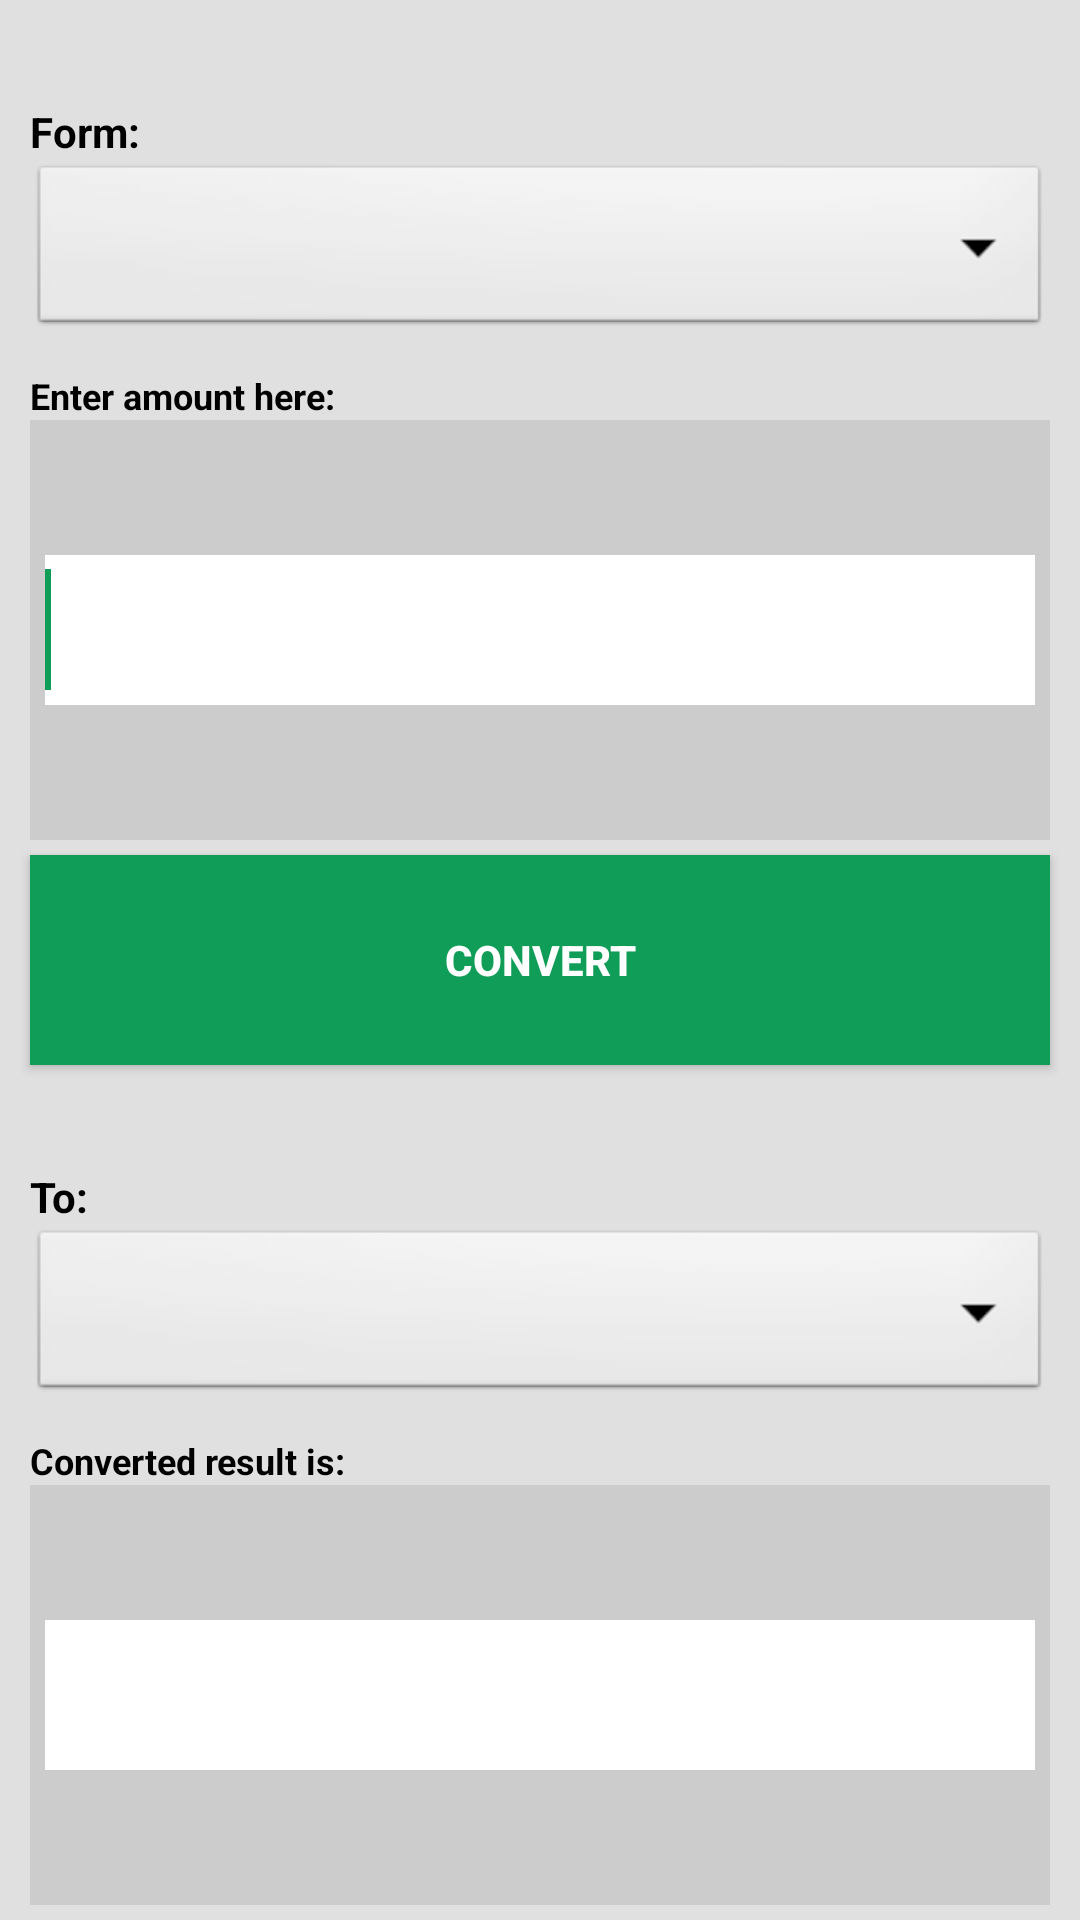

This screen was rendered from an Android layout file. Write that file and the resources it references.
<!-- AndroidManifest.xml: application theme AppTheme -->
<!-- res/layout/activity_common.xml -->
<?xml version="1.0" encoding="utf-8"?>

<LinearLayout xmlns:android="http://schemas.android.com/apk/res/android"
    android:layout_width="fill_parent"
    android:layout_height="fill_parent"
    android:background="#e0e0e0"
    android:orientation="vertical">

    <LinearLayout
        android:layout_width="fill_parent"
        android:layout_height="0dp"
        android:layout_weight="20"
        android:orientation="vertical">

        <TextView
            android:text="Form:"
            style="@style/label.curr"/>

        <Spinner
            android:id="@+id/unit_spinner1"
            android:layout_width="fill_parent"
            android:layout_height="60dp"
            android:layout_marginLeft="10dp"
            android:layout_marginRight="10dp"
            android:background="@android:drawable/btn_dropdown"
            android:prompt="@string/prompt" />

        <TextView
            android:text="Enter amount here:"
            style="@style/label.desc"/>
    </LinearLayout>

    <LinearLayout
        style="@style/layout_back">

        <EditText
            android:id="@+id/unit_input"
            android:layout_width="fill_parent"
            android:layout_height="50dp"
            android:layout_gravity="center_vertical"
            android:layout_marginLeft="5dp"
            android:layout_marginRight="5dp"
            android:background="@color/white"
            android:digits="0123456789."
            android:gravity="center_vertical"
            android:inputType="numberDecimal"
            android:textColor="@color/black"
            android:textSize="30sp">
            <requestFocus/>
        </EditText>
    </LinearLayout>

    <Button
        android:id="@+id/unit_submit"
        android:layout_width="fill_parent"
        android:layout_height="0dp"
        android:layout_marginLeft="10dp"
        android:layout_marginRight="10dp"
        android:layout_weight="10"
        android:text="CONVERT"
        android:textStyle="bold"
        android:onClick="ConvertUnit"
        android:textColor="@color/white"
        android:background="#109D58"/>

    <LinearLayout
        android:layout_width="fill_parent"
        android:layout_height="0dp"
        android:layout_weight="20"
        android:orientation="vertical">

        <TextView
            android:text="To:"
            style="@style/label.curr"/>

        <Spinner
            android:id="@+id/unit_spinner2"
            android:layout_width="fill_parent"
            android:layout_height="60dp"
            android:layout_marginLeft="10dp"
            android:layout_marginRight="10dp"
            android:background="@android:drawable/btn_dropdown"/>

        <TextView
            android:text="Converted result is:"
            style="@style/label.desc"/>
    </LinearLayout>

    <LinearLayout
        style="@style/layout_back">

        <TextView
            android:id="@+id/unit_textView2"
            android:textColor="@color/black"
            android:layout_width="fill_parent"
            android:layout_height="50dp"
            android:layout_gravity="center_vertical"
            android:layout_marginLeft="5dp"
            android:layout_marginRight="5dp"
            android:background="@color/white"
            android:gravity="center_vertical"
            android:textSize="30sp"
            android:maxLines="1"
            android:textAppearance="?android:attr/textAppearanceLarge"
            android:typeface="normal"/>
    </LinearLayout>
</LinearLayout>
<!-- resources referenced by this layout -->
<resources>
  <color name="black">#000</color>
  <color name="white">#FFF</color>
  <string name="prompt">Units</string>
  <style name="label.curr">
          <item name="android:layout_weight">30</item>
          <item name="android:textColor">@color/black</item>
          <item name="android:textStyle">bold</item>
      </style>
  <style name="label.desc">
          <item name="android:layout_weight">15</item>
          <item name="android:textColor">@color/black</item>
          <item name="android:textSize">12sp</item>
          <item name="android:textStyle">bold</item>
      </style>
  <style name="layout_back">
          <item name="android:layout_width">fill_parent</item>
          <item name="android:layout_height">0dp</item>
          <item name="android:layout_weight">20</item>
          <item name="android:layout_marginLeft">10dp</item>
          <item name="android:layout_marginRight">10dp</item>
          <item name="android:layout_marginBottom">5dp</item>
          <item name="android:background">#cccccc</item>
      </style>
  <style name="AppTheme" parent="Base.Theme.AppCompat.Light">
          
          <item name="colorPrimary">#109D58</item>
          <item name="colorPrimaryDark">#2e7d32</item>
          <item name="colorAccent">#109D58</item>
          <item name="android:alertDialogTheme">@style/AlertDialogStyle</item>
      </style>
  <style name="AlertDialogStyle" parent="Theme.AppCompat.Light.Dialog.Alert">
          <item name="colorAccent">@color/dialog_button</item>
          <item name="android:textColorPrimary">@android:color/white</item>
          <item name="android:textStyle">bold</item>
          <item name="android:windowTitleStyle">@style/WindowTitleStyle</item>
          <item name="android:background">#424242</item>
      </style>
  <color name="dialog_button">#80cbc4</color>
  <style name="WindowTitleStyle" parent="TextAppearance.AppCompat.Title">
          <item name="android:textColor">@color/white</item>
          <item name="android:textStyle">bold</item>
      </style>
</resources>
